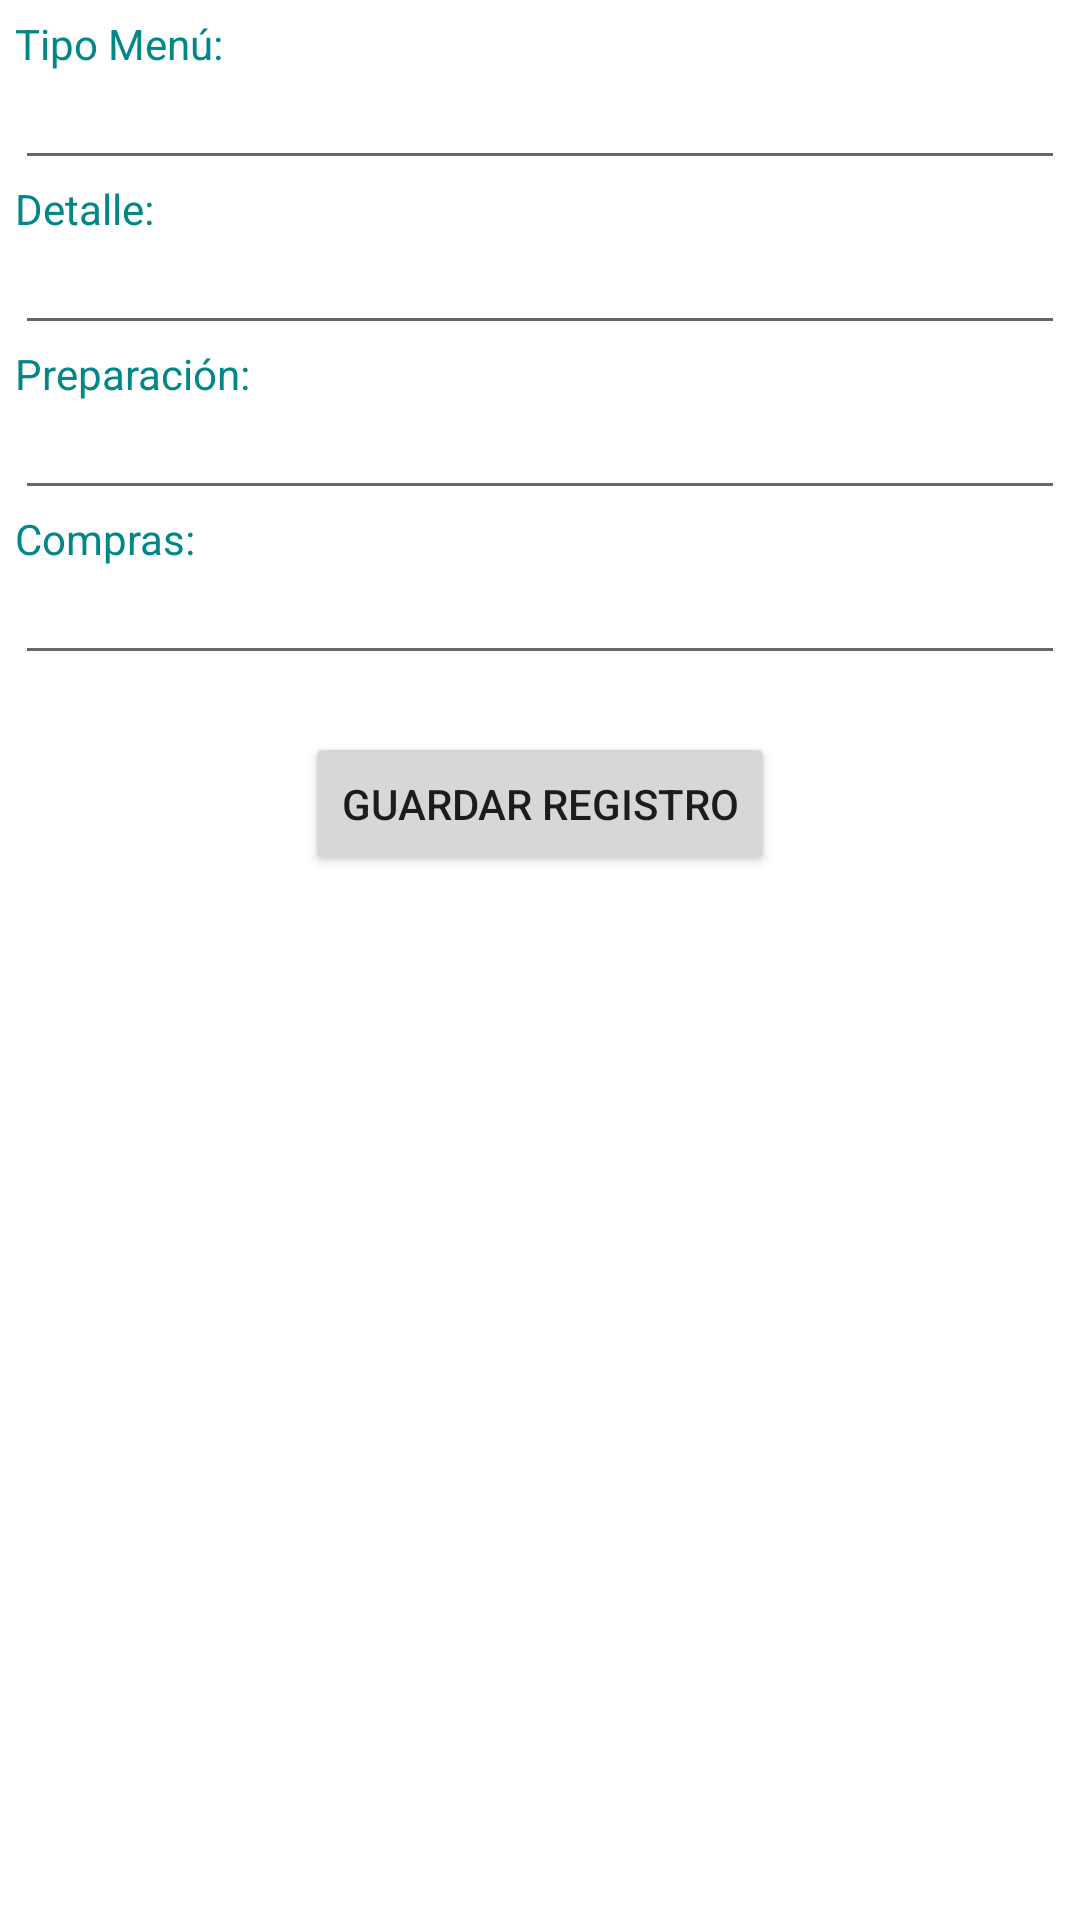

Here is an Android app screen rendered from its layout file. Give the layout XML and the strings, colors and styles it references.
<!-- AndroidManifest.xml: application theme Theme.Menu_diario -->
<!-- res/layout/activity_nuevo.xml -->
<?xml version="1.0" encoding="utf-8"?>
<LinearLayout xmlns:android="http://schemas.android.com/apk/res/android"
    xmlns:tools="http://schemas.android.com/tools"
    android:layout_width="match_parent"
    android:layout_height="match_parent"
    android:orientation="vertical"
    tools:context=".NuevoActivity">
    <ScrollView
        android:layout_width="match_parent"
        android:layout_height="wrap_content"
        >
    <LinearLayout
        android:layout_width="match_parent"
        android:layout_height="match_parent"
        android:layout_margin="5dp"
        android:orientation="vertical">

        <TextView
            android:id="@+id/viewTipoMenu"
            android:layout_width="match_parent"
            android:layout_height="wrap_content"
            android:text="@string/tipomenu"
            android:textColor="@color/teal_700"
            tools:ignore="SpeakableTextPresentCheck" />

        <EditText
            android:id="@+id/txtTipoMenu"
            android:layout_width="match_parent"
            android:layout_height="wrap_content"
            android:ems="10"
            android:inputType="textPersonName"
            android:labelFor="@+id/viewTipoMenu"
            android:textSize="14sp"
            tools:ignore="TouchTargetSizeCheck,SpeakableTextPresentCheck" />

        

        <TextView
            android:id="@+id/viewDetalle"
            android:layout_width="match_parent"
            android:layout_height="wrap_content"
            android:text="@string/detalle"
            android:textColor="@color/teal_700"
            tools:ignore="SpeakableTextPresentCheck" />

        <EditText
            android:id="@+id/txtDetalle"
            android:layout_width="match_parent"
            android:layout_height="wrap_content"
            android:ems="10"
            android:inputType="textCapSentences|textMultiLine"
            android:labelFor="@+id/viewDetalle"
            android:textSize="14sp"
            tools:ignore="SpeakableTextPresentCheck,TouchTargetSizeCheck" />
        <TextView
            android:id="@+id/viewPreparacion"
            android:layout_width="match_parent"
            android:layout_height="wrap_content"
            android:text="@string/preparacion"
            android:textColor="@color/teal_700"
            tools:ignore="SpeakableTextPresentCheck" />

        <EditText
            android:id="@+id/txtPreparacion"
            android:layout_width="match_parent"
            android:layout_height="wrap_content"
            android:ems="10"
            android:inputType="textCapSentences|textMultiLine"
            android:labelFor="@+id/viewPreparacion"
            android:textSize="14sp"
            tools:ignore="SpeakableTextPresentCheck,TouchTargetSizeCheck" />

        <TextView
            android:id="@+id/viewCompras"
            android:layout_width="match_parent"
            android:layout_height="wrap_content"
            android:text="@string/compras"
            android:textColor="@color/teal_700"
            tools:ignore="SpeakableTextPresentCheck" />

        <EditText
            android:id="@+id/txtCompras"
            android:layout_width="match_parent"
            android:layout_height="wrap_content"
            android:ems="10"
            android:inputType="textCapSentences|textMultiLine"
            android:labelFor="@+id/viewCompras"
            android:textSize="14sp"
            tools:ignore="SpeakableTextPresentCheck,TouchTargetSizeCheck" />

        <TextView
            android:id="@+id/textView5"
            android:layout_width="match_parent"
            android:layout_height="wrap_content" />

        <Button
            android:id="@+id/btnGuarda"
            android:layout_width="wrap_content"
            android:layout_height="wrap_content"
            android:layout_gravity="center"
            android:text="@string/btn_guarda"
            android:textSize="14sp" />
    </LinearLayout>
    </ScrollView>
</LinearLayout>
<!-- resources referenced by this layout -->
<resources>
  <string name="btn_guarda">Guardar registro</string>
  <string name="cod_tipomenu">Código Tipo Menú:</string>
  <string name="compras">Compras:</string>
  <string name="detalle">Detalle:</string>
  <string name="preparacion">Preparación:</string>
  <string name="tipomenu">Tipo Menú:</string>
  <style name="Theme.Menu_diario" parent="Theme.MaterialComponents.DayNight.DarkActionBar">
          
          <item name="colorPrimary">@color/purple_500</item>
          <item name="colorPrimaryVariant">@color/purple_700</item>
          <item name="colorOnPrimary">@color/white</item>
          
          <item name="colorSecondary">@color/teal_200</item>
          <item name="colorSecondaryVariant">@color/teal_700</item>
          <item name="colorOnSecondary">@color/black</item>
          
          <item name="android:statusBarColor" tools:targetApi="l">?attr/colorPrimaryVariant</item>
          
      </style>
  <!-- not gathered from this repository: default colours our renderer supplied (Android Studio template values) -->
  <color name="purple_500">#FF6200EE</color>
  <color name="purple_700">#FF3700B3</color>
  <color name="teal_200">#FF03DAC5</color>
  <color name="teal_700">#FF018786</color>
  <color name="black">#FF000000</color>
  <color name="white">#FFFFFFFF</color>
</resources>
